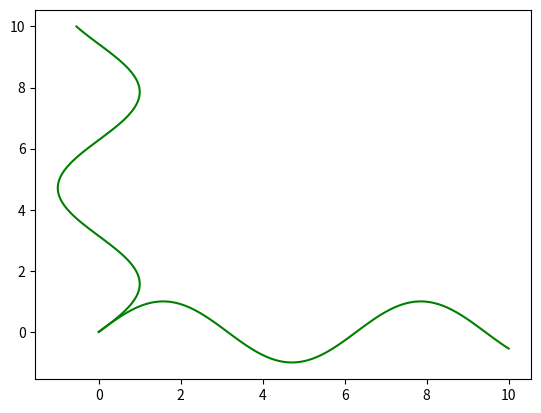

Recreate this plot in Python.
import matplotlib.pyplot as plt
#import pylab as plt
import math


data = []
xdata = []
ydata = []
data_time = []
i = 0
while(i < 10):
    
   
    data_time.append(i)
    data.append(math.sin(i))
    ydata.append(complex(i, math.sin(i)))
    i+=0.1
print("len = ", len(data))
for i in ydata:
    print(i)
    

plt.plot(data_time, data, c = 'g')#, marker='x', label='1')
plt.plot(data, data_time, c = 'g')#, marker='x', label='1')

plt.show()


